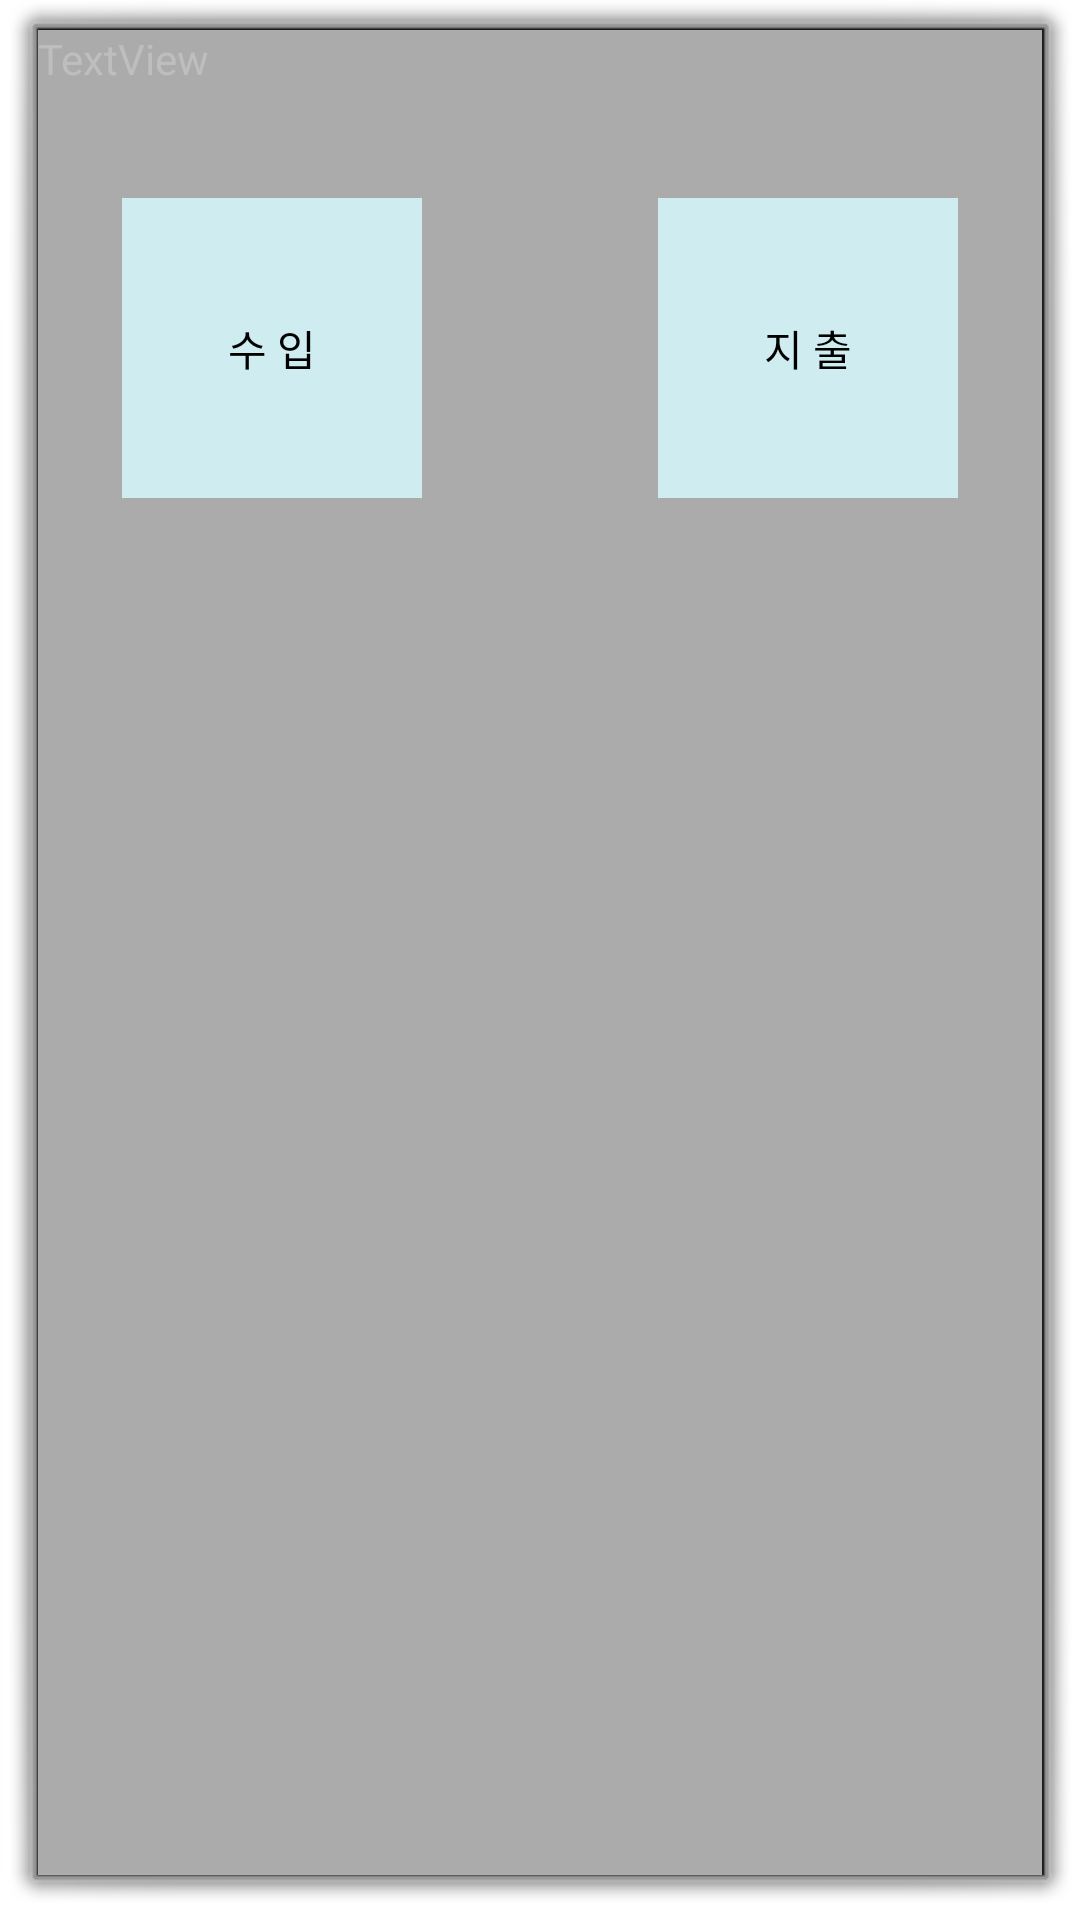

Write the Android layout XML for this screen, with the resource values it uses.
<!-- AndroidManifest.xml: activity theme android:Theme.Dialog -->
<!-- res/layout/activity_button.xml -->
<?xml version="1.0" encoding="UTF-8"?>
    <android.support.constraint.ConstraintLayout tools:layout_editor_absoluteY="10dp" tools:layout_editor_absoluteX="13dp" tools:ignore="MissingDefaultResource" tools:context=".ButtonActivity" android:visibility="visible" android:background="#A1FFFFFF" android:layout_height="200dip" android:layout_width="300dip" android:id="@+id/buttonActivity" xmlns:tools="http://schemas.android.com/tools" xmlns:app="http://schemas.android.com/apk/res-auto" xmlns:android="http://schemas.android.com/apk/res/android">

    <Button android:visibility="visible" android:background="#D5D7FBFF" android:layout_height="100dp" android:layout_width="100dp" android:id="@+id/incomeButton" app:layout_constraintTop_toTopOf="parent" app:layout_constraintStart_toStartOf="parent" android:text="@string/incomeButton" android:onClick="onClick" android:layout_marginTop="56dp" android:layout_marginStart="28dp"/>

    <Button android:visibility="visible" android:background="#D5D7FBFF" android:layout_height="100dp" android:layout_width="100dp" android:id="@+id/outcomeButton" app:layout_constraintTop_toTopOf="parent" android:text="@string/outcomeButton" android:onClick="onClick" android:layout_marginTop="56dp" app:layout_constraintHorizontal_bias="1.0" app:layout_constraintEnd_toEndOf="parent" android:layout_marginEnd="28dp"/>

    <TextView
        android:id="@+id/textView"
        android:layout_width="96dp"
        android:layout_height="86dp"
        android:text="TextView"
        tools:ignore="MissingConstraints"
        tools:layout_editor_absoluteX="36dp"
        tools:layout_editor_absoluteY="56dp" />


</android.support.constraint.ConstraintLayout>
<!-- resources referenced by this layout -->
<resources>
  <string name="incomeButton">수 입</string>
  <string name="outcomeButton">지 출</string>
</resources>
